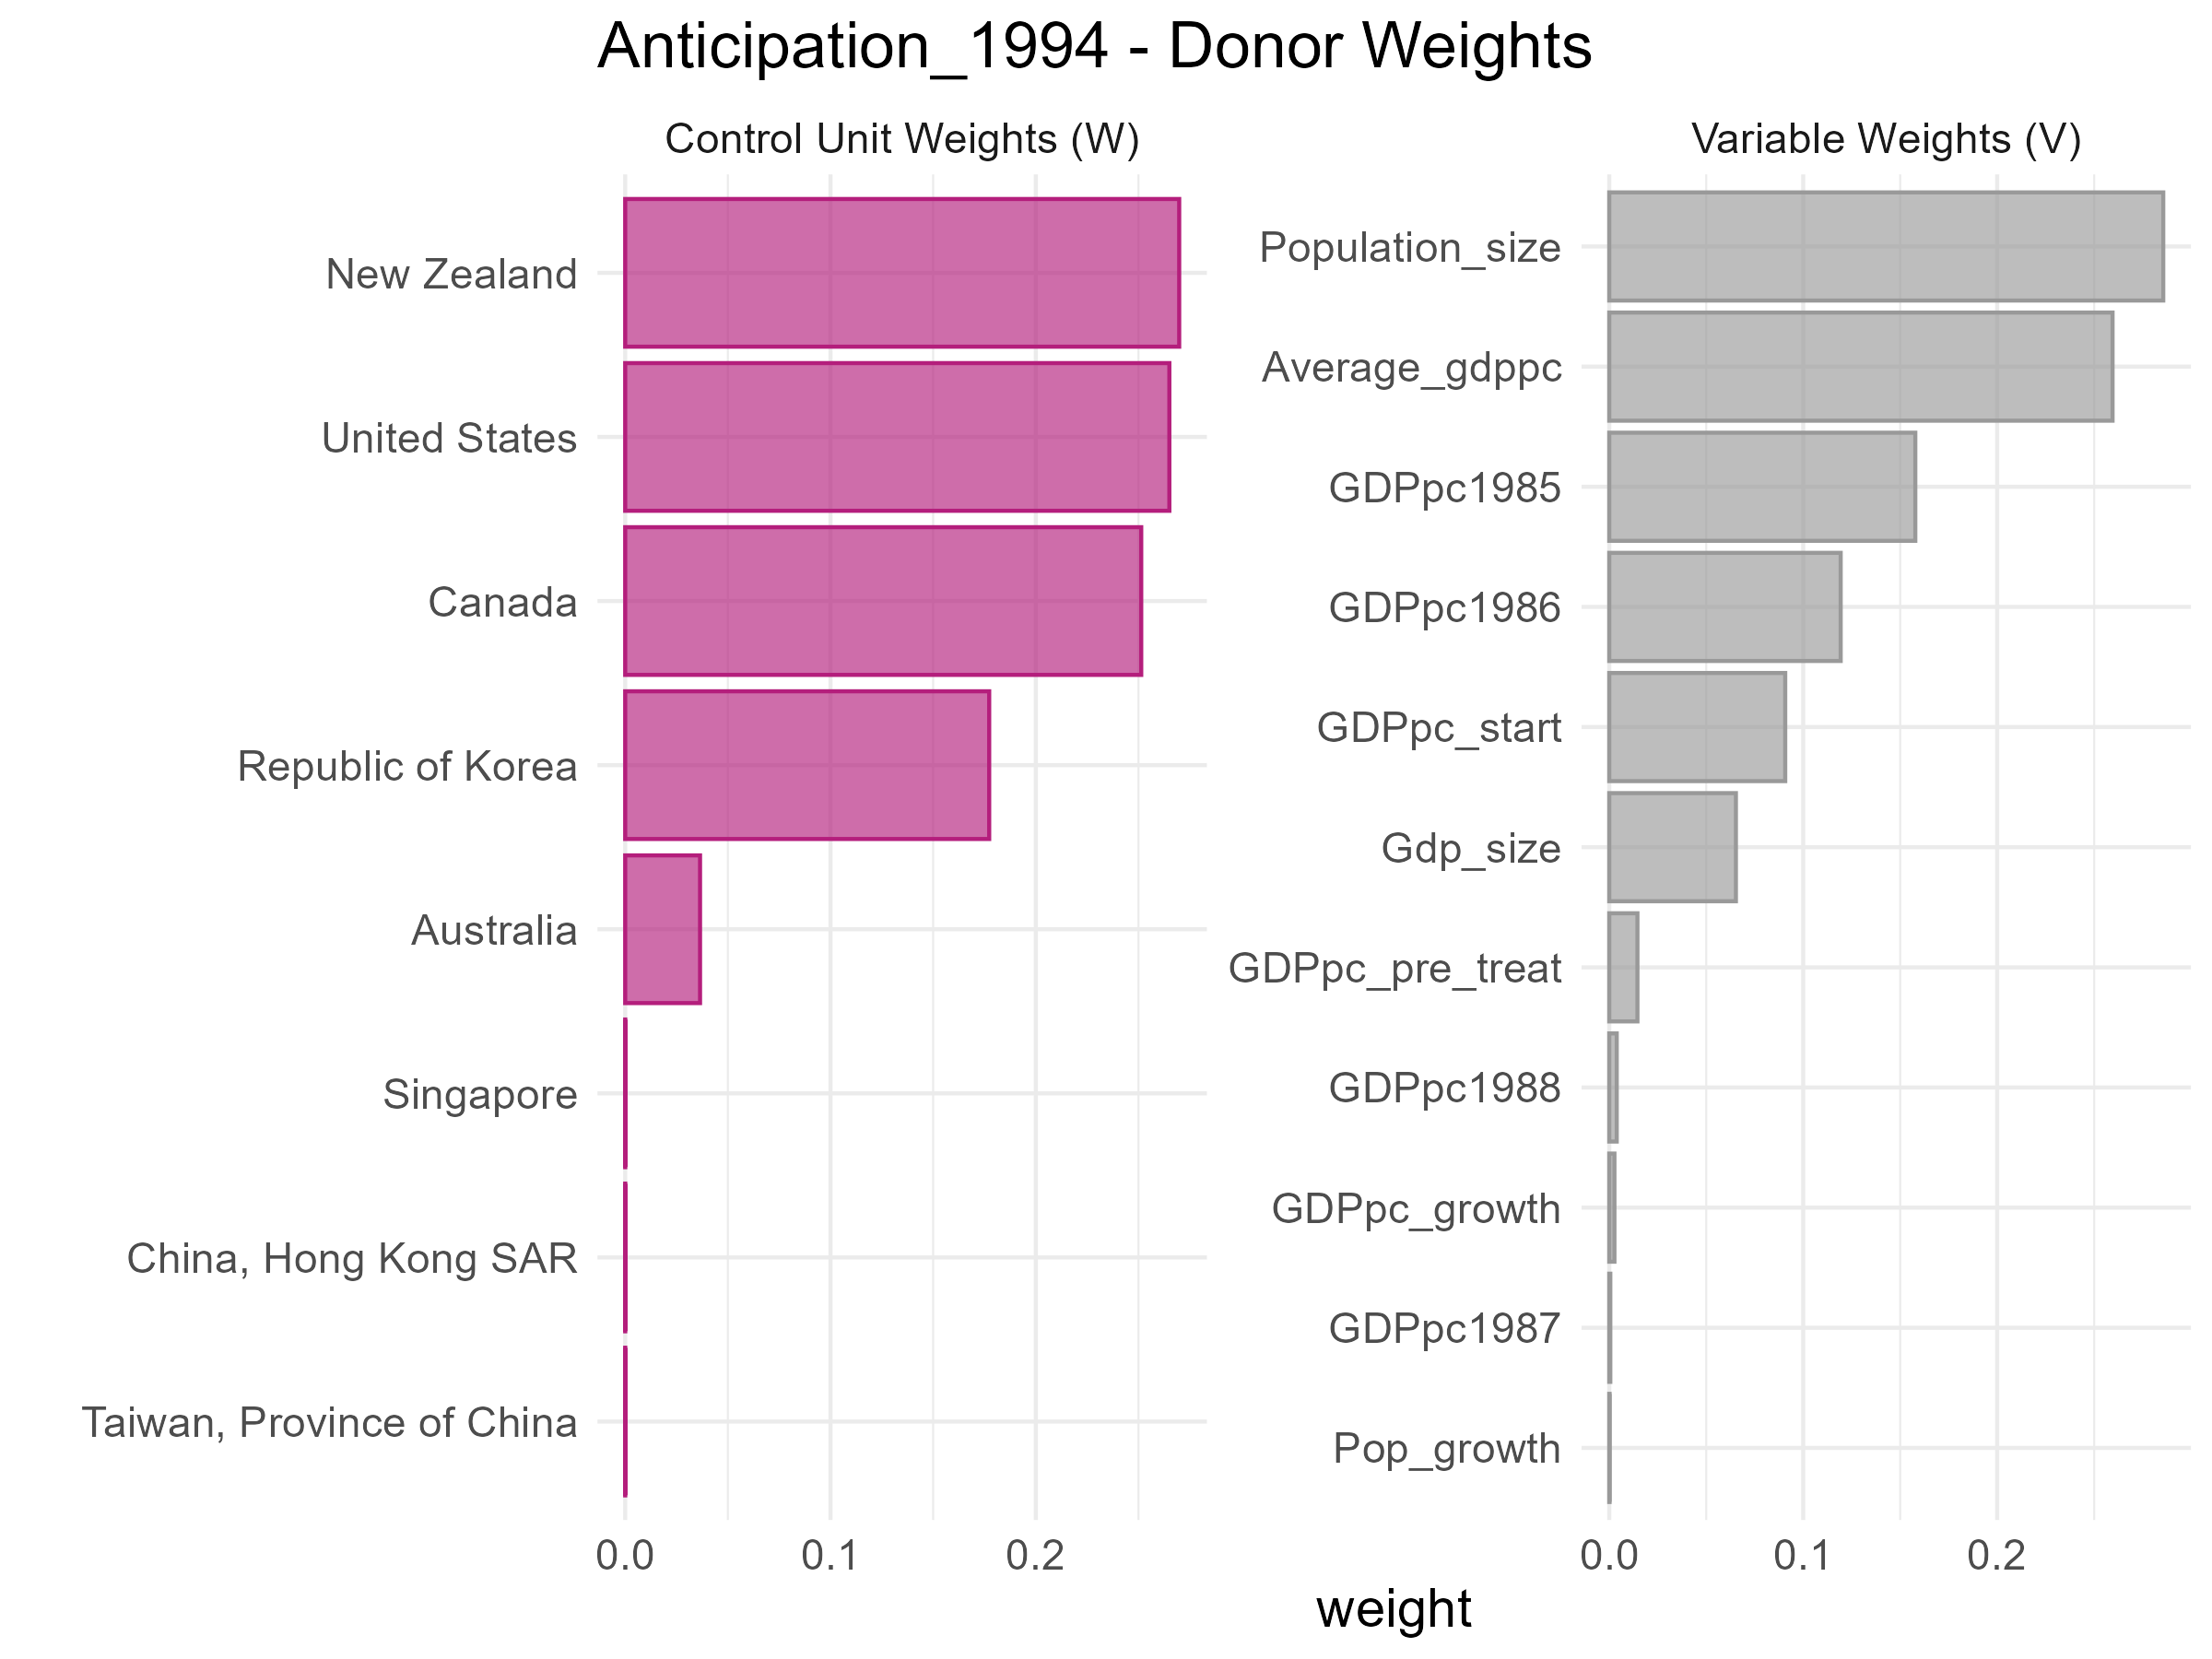

The file beside this chart, header and first rows:
unit, weight
New Zealand, 0.2698
United States, 0.265
Canada, 0.2513
Republic of Korea, 0.1773
Australia, 0.03645
Singapore, 2.7128447648295563e-5
China, Hong Kong SAR, 2.580333225522466e-5
Taiwan, Province of China, 1.960416914402593e-5
